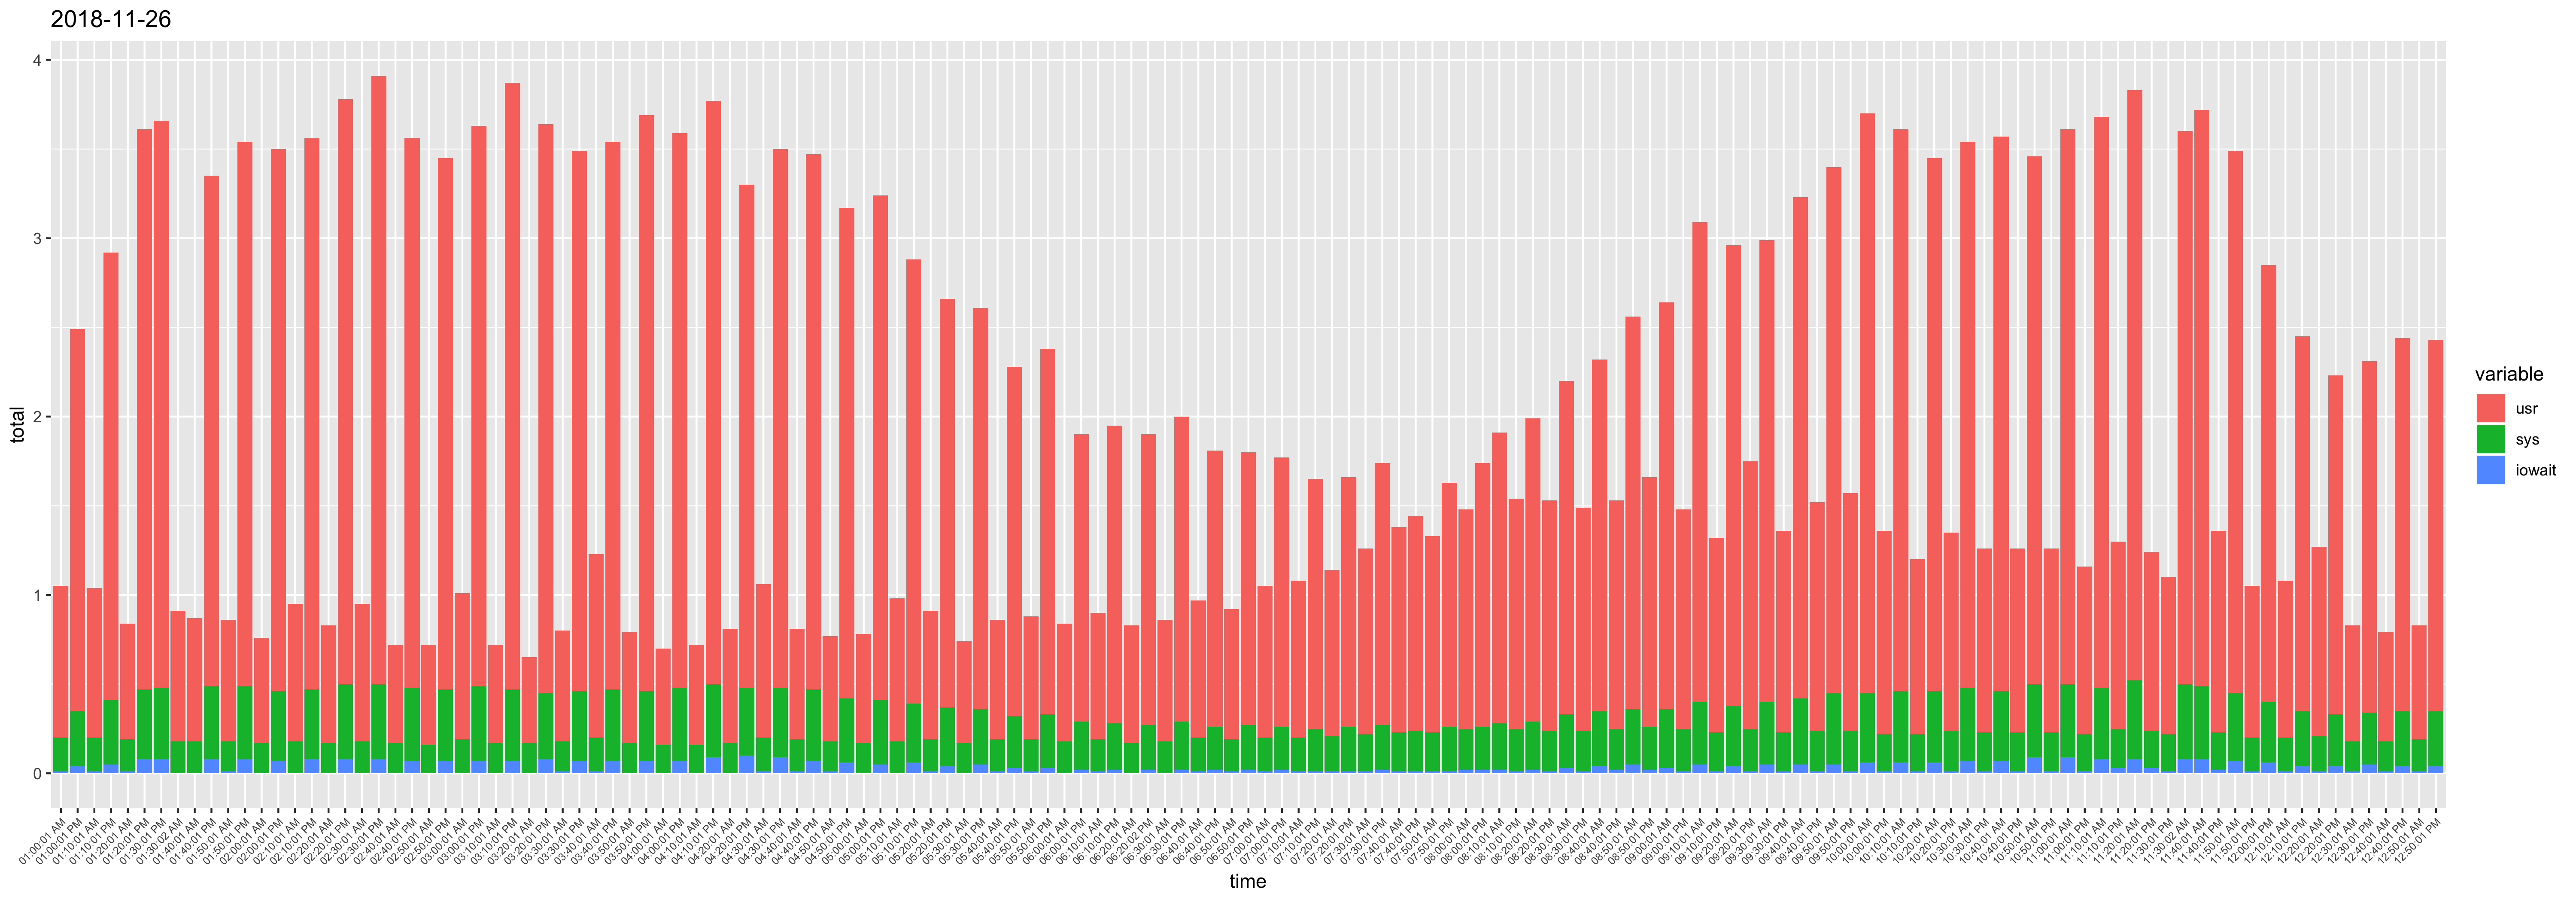

The table this chart was drawn from, first rows:
, time, ampm, usr, sys, iowait, timestamp, total
1, 12:10:01, AM, 0.88, 0.19, 0.01, 12:10:01 AM, 1.08
26, 12:20:01, AM, 1.06, 0.2, 0.01, 12:20:01 AM, 1.27
51, 12:30:01, AM, 0.65, 0.17, 0.01, 12:30:01 AM, 0.83
76, 12:40:01, AM, 0.61, 0.17, 0.01, 12:40:01 AM, 0.79
101, 12:50:01, AM, 0.64, 0.18, 0.01, 12:50:01 AM, 0.83
126, 01:00:01, AM, 0.85, 0.19, 0.01, 01:00:01 AM, 1.05
151, 01:10:01, AM, 0.84, 0.19, 0.01, 01:10:01 AM, 1.04
176, 01:20:01, AM, 0.65, 0.18, 0.01, 01:20:01 AM, 0.84
201, 01:30:02, AM, 0.73, 0.18, 0, 01:30:02 AM, 0.91
226, 01:40:01, AM, 0.69, 0.18, 0, 01:40:01 AM, 0.87
251, 01:50:01, AM, 0.68, 0.17, 0.01, 01:50:01 AM, 0.86
276, 02:00:01, AM, 0.59, 0.17, 0, 02:00:01 AM, 0.76
301, 02:10:01, AM, 0.77, 0.18, 0, 02:10:01 AM, 0.95
326, 02:20:01, AM, 0.66, 0.17, 0, 02:20:01 AM, 0.83
351, 02:30:01, AM, 0.77, 0.18, 0, 02:30:01 AM, 0.95
376, 02:40:01, AM, 0.55, 0.17, 0, 02:40:01 AM, 0.72
401, 02:50:01, AM, 0.56, 0.16, 0, 02:50:01 AM, 0.72
426, 03:00:01, AM, 0.82, 0.19, 0, 03:00:01 AM, 1.01
451, 03:10:01, AM, 0.55, 0.17, 0, 03:10:01 AM, 0.72
476, 03:20:01, AM, 0.48, 0.17, 0, 03:20:01 AM, 0.65
501, 03:30:01, AM, 0.62, 0.17, 0.01, 03:30:01 AM, 0.8
526, 03:40:01, AM, 1.03, 0.19, 0.01, 03:40:01 AM, 1.23
551, 03:50:01, AM, 0.62, 0.17, 0, 03:50:01 AM, 0.79
576, 04:00:01, AM, 0.54, 0.16, 0, 04:00:01 AM, 0.7
601, 04:10:01, AM, 0.56, 0.16, 0, 04:10:01 AM, 0.72
626, 04:20:01, AM, 0.64, 0.17, 0, 04:20:01 AM, 0.81
651, 04:30:01, AM, 0.86, 0.19, 0.01, 04:30:01 AM, 1.06
676, 04:40:01, AM, 0.62, 0.18, 0.01, 04:40:01 AM, 0.81
701, 04:50:01, AM, 0.59, 0.17, 0.01, 04:50:01 AM, 0.77
726, 05:00:01, AM, 0.61, 0.17, 0, 05:00:01 AM, 0.78
751, 05:10:01, AM, 0.8, 0.18, 0, 05:10:01 AM, 0.98
776, 05:20:01, AM, 0.72, 0.18, 0.01, 05:20:01 AM, 0.91
801, 05:30:01, AM, 0.57, 0.17, 0, 05:30:01 AM, 0.74
826, 05:40:01, AM, 0.67, 0.18, 0.01, 05:40:01 AM, 0.86
851, 05:50:01, AM, 0.69, 0.18, 0.01, 05:50:01 AM, 0.88
876, 06:00:01, AM, 0.66, 0.18, 0, 06:00:01 AM, 0.84
901, 06:10:01, AM, 0.71, 0.18, 0.01, 06:10:01 AM, 0.9
926, 06:20:01, AM, 0.66, 0.17, 0, 06:20:01 AM, 0.83
951, 06:30:01, AM, 0.68, 0.18, 0, 06:30:01 AM, 0.86
976, 06:40:01, AM, 0.77, 0.19, 0.01, 06:40:01 AM, 0.97
1001, 06:50:01, AM, 0.73, 0.18, 0.01, 06:50:01 AM, 0.92
1026, 07:00:01, AM, 0.85, 0.19, 0.01, 07:00:01 AM, 1.05
1051, 07:10:01, AM, 0.88, 0.19, 0.01, 07:10:01 AM, 1.08
1077, 07:20:01, AM, 0.93, 0.2, 0.01, 07:20:01 AM, 1.14
1102, 07:30:01, AM, 1.04, 0.21, 0.01, 07:30:01 AM, 1.26
1127, 07:40:01, AM, 1.15, 0.22, 0.01, 07:40:01 AM, 1.38
1152, 07:50:01, AM, 1.1, 0.22, 0.01, 07:50:01 AM, 1.33
1177, 08:00:01, AM, 1.23, 0.23, 0.02, 08:00:01 AM, 1.48
1202, 08:10:01, AM, 1.63, 0.26, 0.02, 08:10:01 AM, 1.91
1227, 08:20:01, AM, 1.7, 0.27, 0.02, 08:20:01 AM, 1.99
1252, 08:30:01, AM, 1.87, 0.3, 0.03, 08:30:01 AM, 2.2
1277, 08:40:01, AM, 1.97, 0.31, 0.04, 08:40:01 AM, 2.32
1302, 08:50:01, AM, 2.2, 0.31, 0.05, 08:50:01 AM, 2.56
1327, 09:00:01, AM, 2.28, 0.33, 0.03, 09:00:01 AM, 2.64
1352, 09:10:01, AM, 2.69, 0.35, 0.05, 09:10:01 AM, 3.09
1377, 09:20:01, AM, 2.58, 0.34, 0.04, 09:20:01 AM, 2.96
1402, 09:30:01, AM, 2.59, 0.35, 0.05, 09:30:01 AM, 2.99
1427, 09:40:01, AM, 2.81, 0.37, 0.05, 09:40:01 AM, 3.23
1452, 09:50:01, AM, 2.95, 0.4, 0.05, 09:50:01 AM, 3.4
1477, 10:00:01, AM, 3.25, 0.39, 0.06, 10:00:01 AM, 3.7
... 83 more rows
